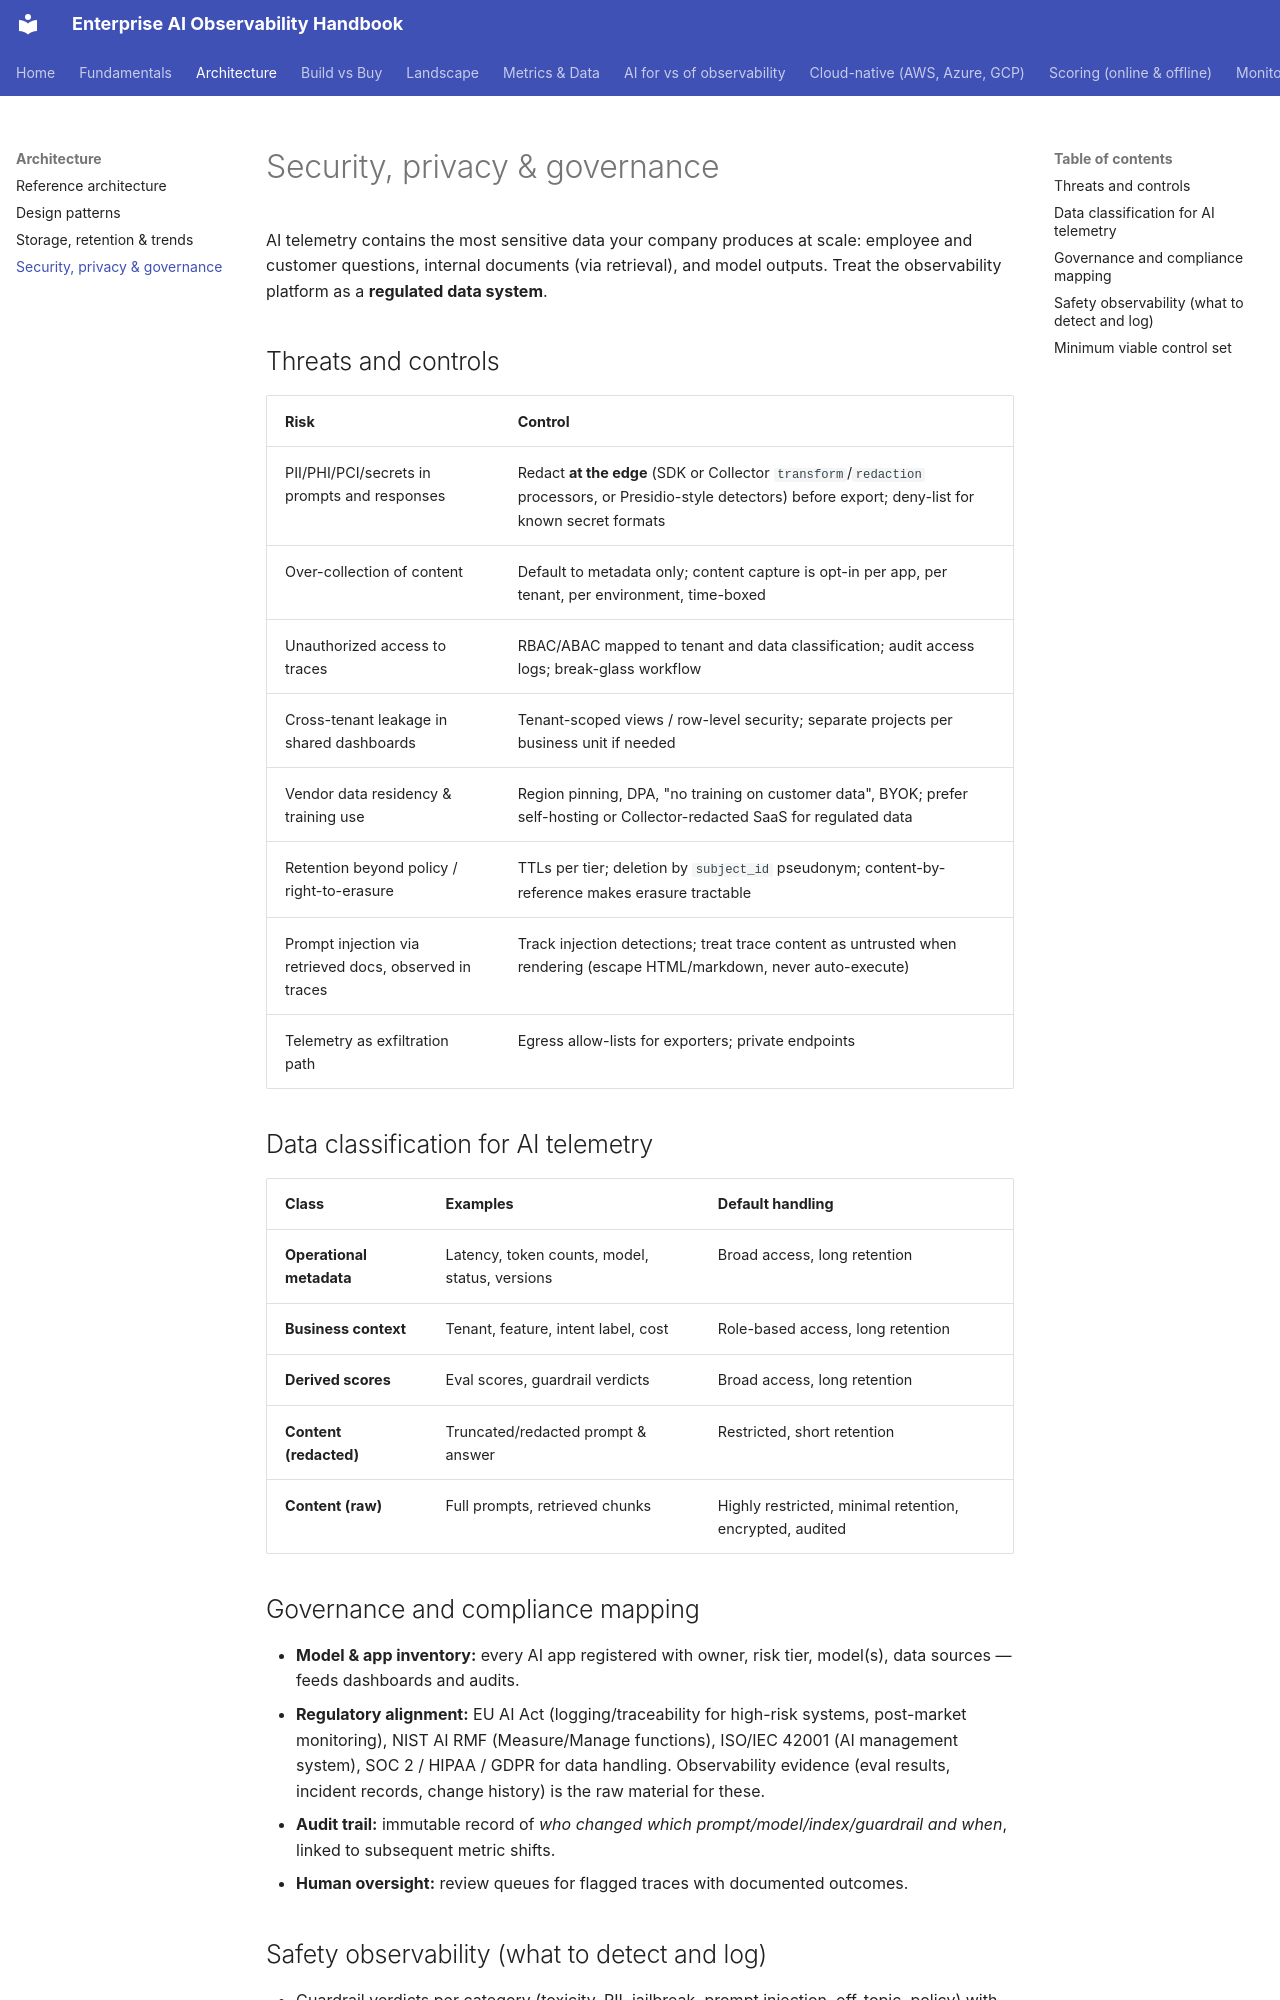

repository: akashtalole/AI-Observability · page: architecture/security-privacy/index.html · generator: mkdocs

# Security, privacy & governance

AI telemetry contains the most sensitive data your company produces at scale: employee and customer questions, internal documents (via retrieval), and model outputs. Treat the observability platform as a **regulated data system**.

## Threats and controls

| Risk | Control |
|---|---|
| PII/PHI/PCI/secrets in prompts and responses | Redact **at the edge** (SDK or Collector `transform`/`redaction` processors, or Presidio-style detectors) before export; deny-list for known secret formats |
| Over-collection of content | Default to metadata only; content capture is opt-in per app, per tenant, per environment, time-boxed |
| Unauthorized access to traces | RBAC/ABAC mapped to tenant and data classification; audit access logs; break-glass workflow |
| Cross-tenant leakage in shared dashboards | Tenant-scoped views / row-level security; separate projects per business unit if needed |
| Vendor data residency & training use | Region pinning, DPA, "no training on customer data", BYOK; prefer self-hosting or Collector-redacted SaaS for regulated data |
| Retention beyond policy / right-to-erasure | TTLs per tier; deletion by `subject_id` pseudonym; content-by-reference makes erasure tractable |
| Prompt injection via retrieved docs, observed in traces | Track injection detections; treat trace content as untrusted when rendering (escape HTML/markdown, never auto-execute) |
| Telemetry as exfiltration path | Egress allow-lists for exporters; private endpoints |

## Data classification for AI telemetry

| Class | Examples | Default handling |
|---|---|---|
| **Operational metadata** | Latency, token counts, model, status, versions | Broad access, long retention |
| **Business context** | Tenant, feature, intent label, cost | Role-based access, long retention |
| **Derived scores** | Eval scores, guardrail verdicts | Broad access, long retention |
| **Content (redacted)** | Truncated/redacted prompt & answer | Restricted, short retention |
| **Content (raw)** | Full prompts, retrieved chunks | Highly restricted, minimal retention, encrypted, audited |

## Governance and compliance mapping

* **Model & app inventory:** every AI app registered with owner, risk tier, model(s), data sources — feeds dashboards and audits.
* **Regulatory alignment:** EU AI Act (logging/traceability for high-risk systems, post-market monitoring), NIST AI RMF (Measure/Manage functions), ISO/IEC 42001 (AI management system), SOC 2 / HIPAA / GDPR for data handling. Observability evidence (eval results, incident records, change history) is the raw material for these.
* **Audit trail:** immutable record of *who changed which prompt/model/index/guardrail and when*, linked to subsequent metric shifts.
* **Human oversight:** review queues for flagged traces with documented outcomes.
